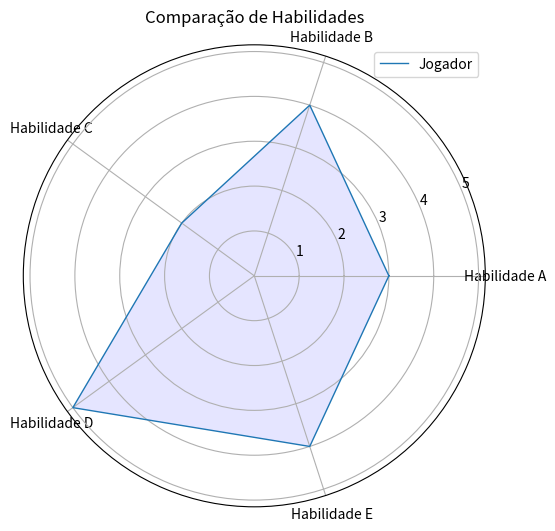

Source code (Python):
# 27. Desenhe um gráfico de radar para comparar as pontuações de um jogador em
# cinco habilidades diferentes.

import numpy as np
import matplotlib.pyplot as plt
from math import pi

habilidades = ['Habilidade A', 'Habilidade B', 'Habilidade C', 'Habilidade D', 'Habilidade E']
pontuacoes = [3, 4, 2, 5, 4]

N = len(habilidades)
angles = [n / float(N) * 2 * pi for n in range(N)]
pontuacoes += pontuacoes[:1]
angles += angles[:1]

plt.figure(figsize=(6, 6))
ax = plt.subplot(111, polar=True)
plt.xticks(angles[:-1], habilidades)
ax.plot(angles, pontuacoes, linewidth=1, linestyle='solid', label='Jogador')
ax.fill(angles, pontuacoes, 'b', alpha=0.1)
plt.title('Comparação de Habilidades')
plt.legend()
plt.show()
